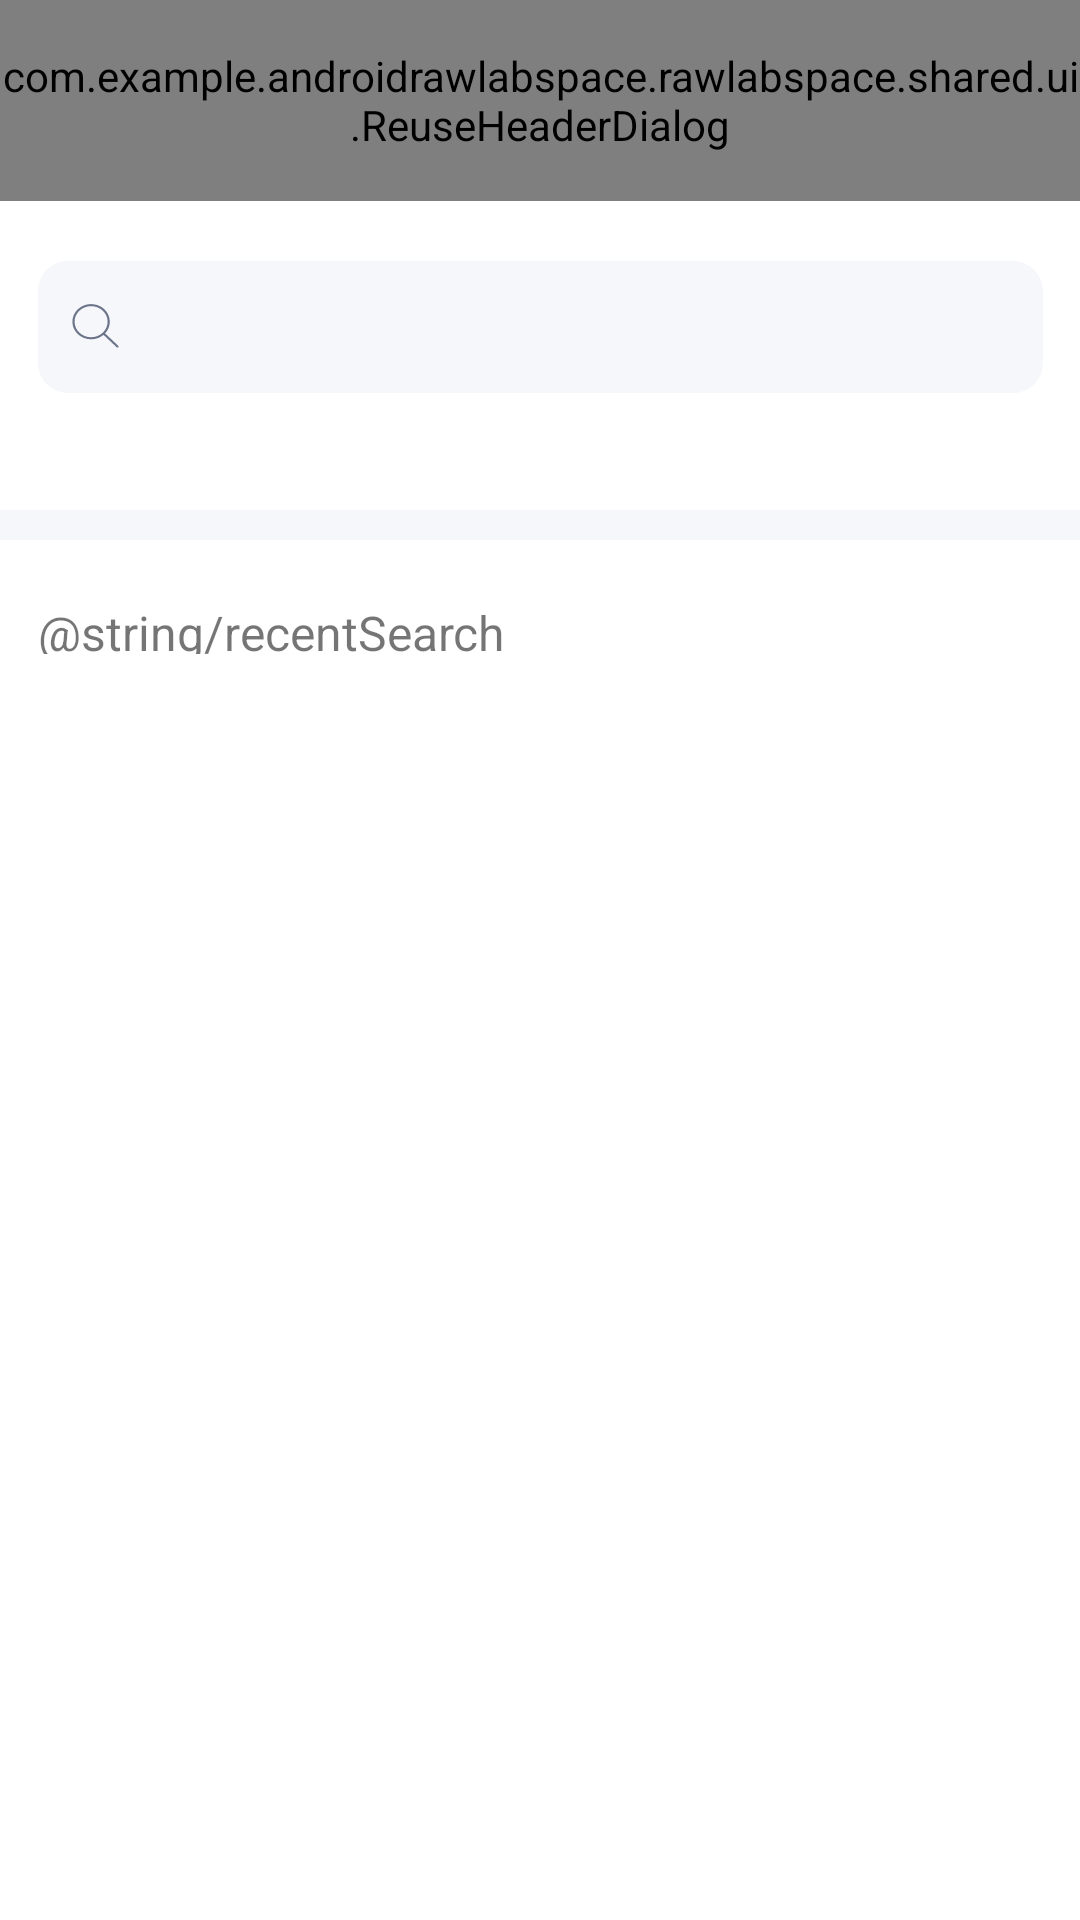

Produce the Android XML layout that renders to this screen, including the resource entries it uses.
<!-- AndroidManifest.xml: application theme Theme.AndroidRawlabSpace -->
<!-- res/layout/select_address.xml -->
<?xml version="1.0" encoding="utf-8"?>
<androidx.constraintlayout.widget.ConstraintLayout xmlns:android="http://schemas.android.com/apk/res/android"
    xmlns:tools="http://schemas.android.com/tools"
    android:layout_width="match_parent"
    android:layout_height="match_parent"
    xmlns:app="http://schemas.android.com/apk/res-auto"
    android:background="@drawable/dialog_bg"
    >

    <com.example.androidrawlabspace.rawlabspace.shared.ui.ReuseHeaderDialog
        android:id="@+id/header"
        android:layout_width="match_parent"
        android:layout_height="67dp"
        android:background="@color/white"
        app:layout_constraintEnd_toEndOf="parent"
        app:layout_constraintStart_toStartOf="parent"
        app:layout_constraintTop_toTopOf="parent"
        android:layout_marginTop="0dp"/>


    <androidx.constraintlayout.widget.ConstraintLayout
        android:id="@+id/cons2"
        android:layout_width="match_parent"
        android:layout_height="84dp"
        app:layout_constraintEnd_toEndOf="parent"
        app:layout_constraintStart_toStartOf="parent"
        app:layout_constraintTop_toBottomOf="@id/header"
        android:background="@color/white"
        >

        <androidx.appcompat.widget.AppCompatButton
            android:id="@+id/btnsearch"
            android:layout_width="15.75dp"
            android:layout_height="15.75dp"
            android:textColor="@color/Neutraldarkgrey"
            android:padding="10dp"
            android:layout_marginRight="308.12dp"
            app:layout_constraintStart_toStartOf="@id/idedit"
            app:layout_constraintEnd_toEndOf="@id/idedit"
            app:layout_constraintTop_toTopOf="@id/idedit"
            android:layout_marginLeft="11.13dp"
            android:layout_marginTop="14.12dp"
            android:background="@drawable/btn_search"
            tools:ignore="MissingConstraints" />

        <EditText
            android:id="@+id/idedit"
            android:layout_width="335dp"
            android:layout_height="44dp"
            android:textColor="@color/Neutraldarkgrey"
            android:textAlignment="center"
            android:padding="10dp"
            android:layout_marginRight="20dp"
            android:layout_marginLeft="20dp"
            android:layout_marginTop="20dp"
            app:layout_constraintStart_toStartOf="parent"
            app:layout_constraintEnd_toEndOf="parent"
            app:layout_constraintTop_toTopOf="parent"
            android:background="@drawable/rectangle_form"
            tools:ignore="MissingConstraints" />
    </androidx.constraintlayout.widget.ConstraintLayout>


    <androidx.constraintlayout.widget.ConstraintLayout
        android:layout_width="match_parent"
        android:layout_height="wrap_content"
        app:layout_constraintStart_toStartOf="parent"
        app:layout_constraintEnd_toEndOf="parent"
        app:layout_constraintTop_toTopOf="parent"
        android:layout_marginTop="170dp"
        android:background="#F5F7FA"
        >
        <androidx.constraintlayout.widget.ConstraintLayout
            android:id="@+id/const3"
            android:layout_width="match_parent"
            android:layout_height="match_parent"
            android:background="@color/white"
            app:layout_constraintEnd_toStartOf="parent"
            app:layout_constraintEnd_toEndOf="parent"
            app:layout_constraintTop_toTopOf="parent"
            android:layout_marginTop="10dp"
            >
            <TextView
                android:id="@+id/recentSearch"
                android:layout_width="335dp"
                android:layout_height="18dp"
                android:text="@string/recentSearch"
                android:textColor="@color/mediumgrey"
                android:textSize="16dp"
                android:layout_marginTop="20dp"
                android:layout_marginLeft="20dp"
                android:layout_marginRight="20dp"
                app:layout_constraintStart_toStartOf="parent"
                app:layout_constraintEnd_toEndOf="parent"
                app:layout_constraintTop_toTopOf="parent"
                />

            <ScrollView
                android:layout_width="match_parent"
                android:layout_height="match_parent"
                android:layout_marginTop="50dp"
                app:layout_constraintEnd_toEndOf="parent"
                app:layout_constraintStart_toStartOf="parent"
                app:layout_constraintTop_toBottomOf="@id/recentSearch">

                <LinearLayout
                    android:layout_width="match_parent"
                    android:layout_height="wrap_content"
                    android:orientation="vertical">

                    <androidx.recyclerview.widget.RecyclerView
                        android:id="@+id/recycler"
                        android:layout_width="match_parent"
                        android:layout_height="wrap_content"
                        app:layout_constraintBottom_toBottomOf="parent"
                        app:layout_constraintEnd_toEndOf="parent"
                        app:layout_constraintStart_toStartOf="parent"
                        app:layout_constraintTop_toBottomOf="parent" />

                </LinearLayout>

            </ScrollView>






































        </androidx.constraintlayout.widget.ConstraintLayout>

    </androidx.constraintlayout.widget.ConstraintLayout>






</androidx.constraintlayout.widget.ConstraintLayout>
<!-- resources referenced by this layout -->
<resources>
  <color name="black">#FF000000</color>
  <color name="white">#FFFFFFFF</color>
  <!-- drawable btn_search (drawable) -->
  <vector xmlns:android="http://schemas.android.com/apk/res/android"
      android:width="16dp"
      android:height="17dp"
      android:viewportWidth="16"
      android:viewportHeight="17">
    <path
        android:pathData="M6.5,0.386C2.979,0.386 0.125,3.24 0.125,6.761C0.125,10.282 2.979,13.136 6.5,13.136C8.125,13.136 9.609,12.528 10.735,11.526L15.235,16.026C15.381,16.173 15.619,16.173 15.765,16.026C15.912,15.88 15.912,15.642 15.765,15.496L11.265,10.996C12.267,9.87 12.875,8.386 12.875,6.761C12.875,3.24 10.021,0.386 6.5,0.386ZM0.875,6.761C0.875,3.654 3.393,1.136 6.5,1.136C9.607,1.136 12.125,3.654 12.125,6.761C12.125,9.868 9.607,12.386 6.5,12.386C3.393,12.386 0.875,9.868 0.875,6.761Z"
        android:fillColor="#6C748A"
        android:fillType="evenOdd"/>
  </vector>
  <!-- drawable rectangle_form (drawable) -->
  <?xml version="1.0" encoding="utf-8"?>
  <shape xmlns:android="http://schemas.android.com/apk/res/android"
      >
      <size
          android:width="335dp"
          android:height="44dp"
          />
  
      <solid
  
          android:color="@color/coloredittext1"/>
  
      <corners
          android:topLeftRadius="10dp"
          android:topRightRadius="10dp"
          android:bottomLeftRadius="10dp"
          android:bottomRightRadius="10dp"
          />
      <padding
          android:left="10dp"
          android:right="10dp"
          android:top="10dp"
          android:bottom="10dp"/>
  
  </shape>
  <style name="Theme.AndroidRawlabSpace" parent="Theme.MaterialComponents.DayNight.DarkActionBar">
          
          <item name="colorPrimary">@color/purple_500</item>
          <item name="colorPrimaryVariant">@color/purple_700</item>
          <item name="colorOnPrimary">@color/white</item>
          
          <item name="colorSecondary">@color/teal_200</item>
          <item name="colorSecondaryVariant">@color/teal_700</item>
          <item name="colorOnSecondary">@color/black</item>
          
          <item name="android:statusBarColor">?attr/colorPrimaryVariant</item>
          
      </style>
  <color name="coloredittext1">#F5F7FA</color>
  <color name="purple_500">#FF6200EE</color>
  <color name="purple_700">#FF3700B3</color>
  <color name="teal_200">#FF03DAC5</color>
  <color name="teal_700">#FF018786</color>
</resources>
